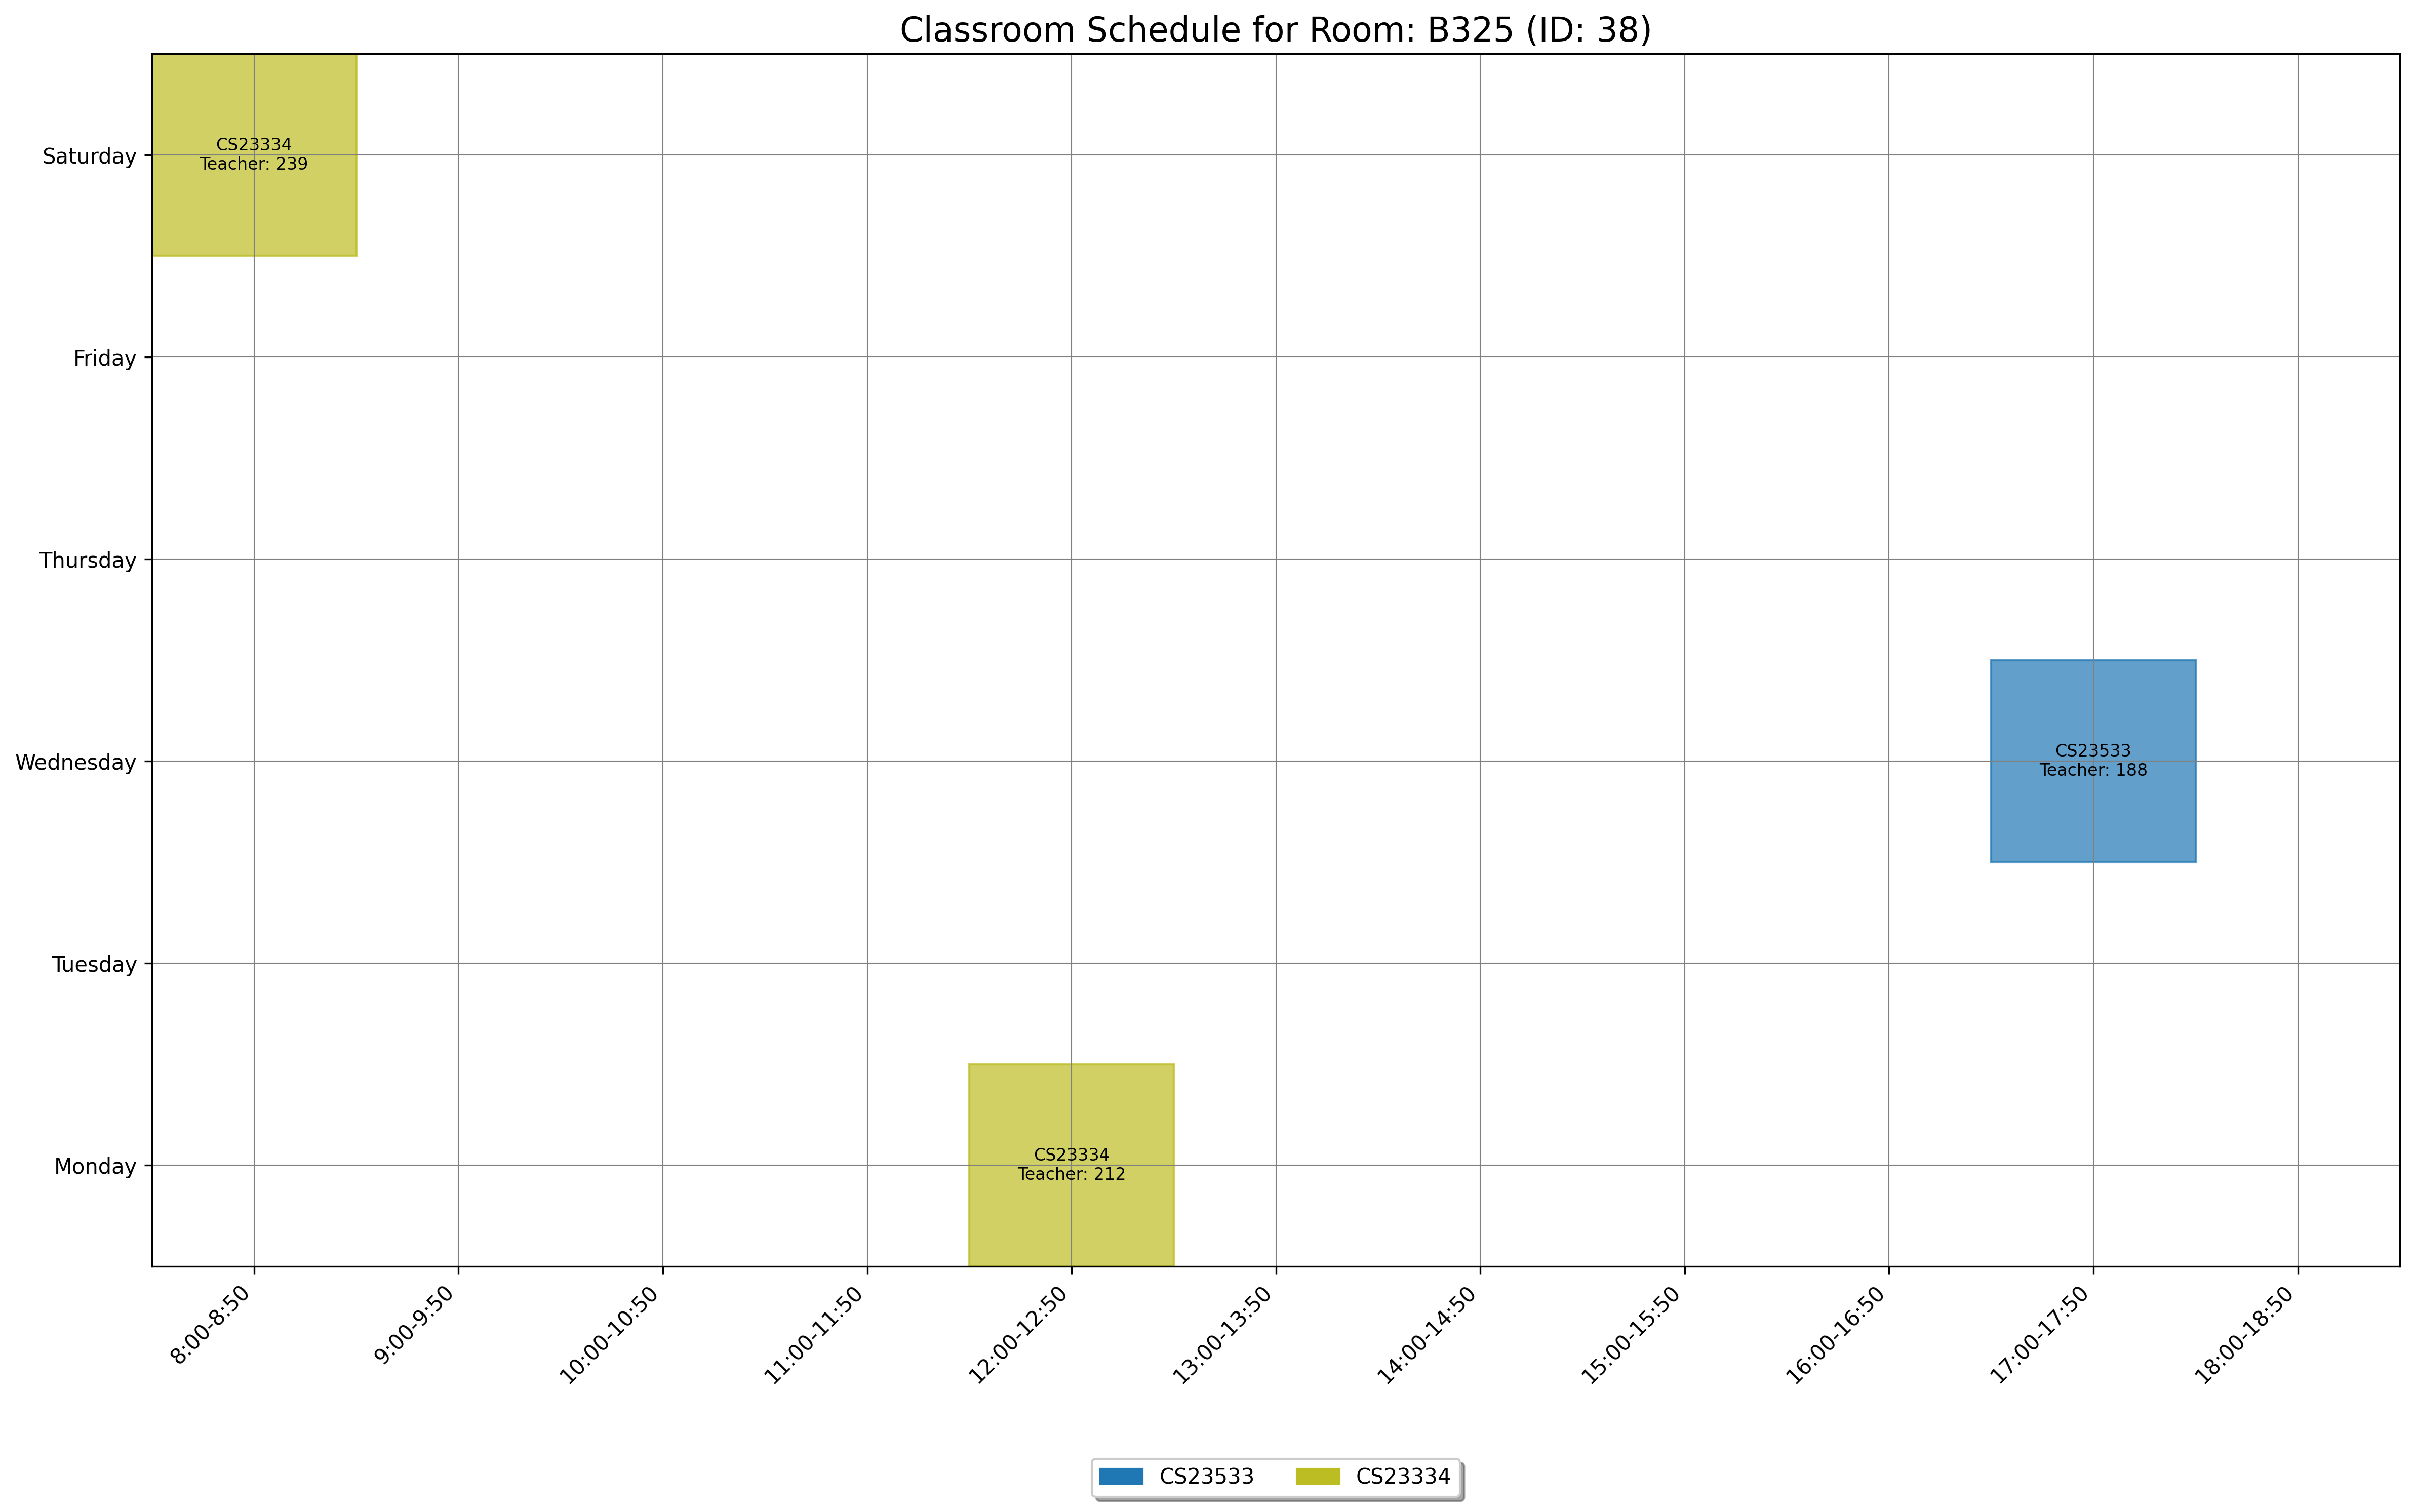

The data file committed next to this chart (first rows):
day, slot_type, slot_time, teacher_id, room_id, room_number, course_id, course_code, course_name
Wednesday, Theory, 17:00-17:50, 188, 38, B325, 1868, CS23533, Foundations of Artificial Intelligence
Monday, Theory, 12:00-12:50, 212, 38, B325, 1546, CS23334, Fundamentals of Data Science
Saturday, Theory, 8:00-8:50, 239, 38, B325, 1546, CS23334, Fundamentals of Data Science
